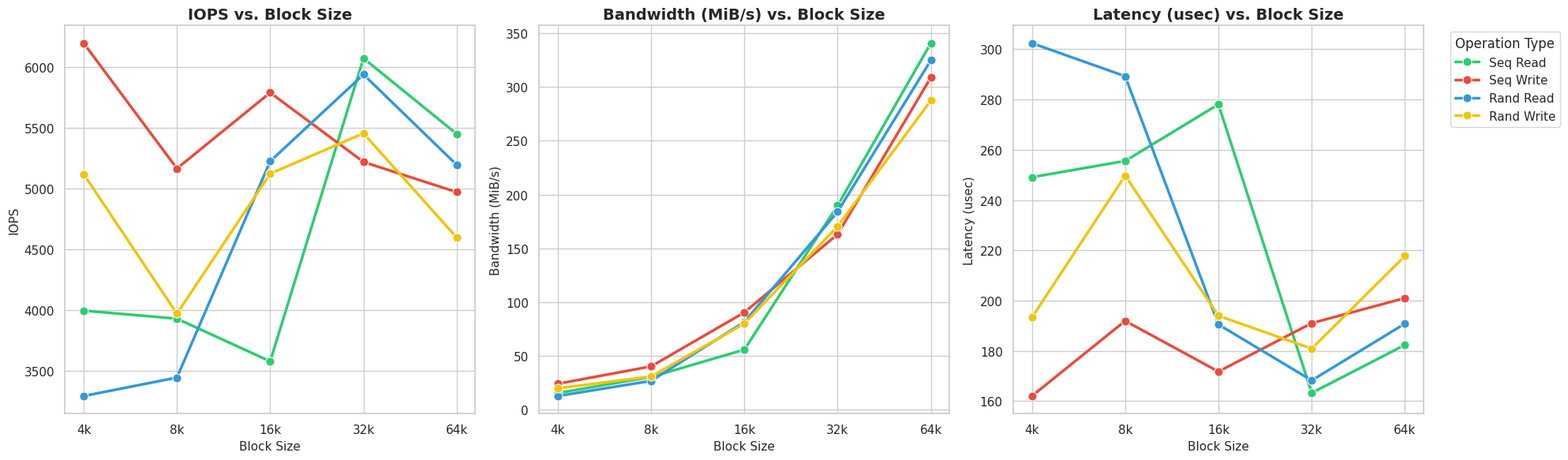

This figure's Python source:
import pandas as pd
import matplotlib.pyplot as plt
import seaborn as sns

# 1. Data Preparation
data = {
    "Block Size": ["4k", "8k", "16k", "32k", "64k"] * 4,
    "Operation": (["Seq Read"] * 5 + ["Seq Write"] * 5 + 
                  ["Rand Read"] * 5 + ["Rand Write"] * 5),
    "IOPS": [
        3995.58, 3929.34, 3577.86, 6074.24, 5451.00,
        6198.95, 5166.32, 5791.22, 5220.20, 4971.85,
        3292.29, 3444.07, 5225.92, 5940.64, 5196.08,
        5119.81, 3970.81, 5123.88, 5455.91, 4597.57
    ],
    "Bandwidth (MiB/s)": [
        15.60, 30.56, 55.91, 189.82, 340.69,
        24.21, 40.36, 90.49, 163.13, 308.79,
        12.86, 26.91, 81.65, 184.03, 324.76,
        20.00, 30.95, 80.06, 170.50, 287.36
    ],
    "Latency (usec)": [
        249.09, 255.57, 278.07, 163.22, 182.37,
        162.01, 191.90, 171.74, 191.00, 200.99,
        302.45, 289.29, 190.47, 168.21, 190.83,
        193.25, 249.74, 193.94, 180.86, 217.76
    ]
}

df = pd.DataFrame(data)

# 2. Visual Settings
sns.set_theme(style="whitegrid")
custom_palette = {
    "Seq Read": "#2ecc71",   # Green
    "Seq Write": "#e74c3c",  # Red
    "Rand Read": "#3498db",  # Blue
    "Rand Write": "#f1c40f"  # Yellow
}

# Changed to 1 row, 3 columns. Width=20, Height=6
fig, axes = plt.subplots(1, 3, figsize=(20, 6))
metrics = ["IOPS", "Bandwidth (MiB/s)", "Latency (usec)"]

# 3. Plotting
for i, metric in enumerate(metrics):
    sns.lineplot(
        data=df, 
        x="Block Size", 
        y=metric, 
        hue="Operation", 
        marker="o", 
        markersize=8,
        ax=axes[i],
        palette=custom_palette,
        linewidth=2.5,
        legend=(i == 2) # Only show legend on the last plot to save space
    )
    
    # Customizing each subplot
    axes[i].set_title(f"{metric} vs. Block Size", fontsize=14, fontweight='bold')
    axes[i].set_xlabel("Block Size", fontsize=11)
    axes[i].set_ylabel(metric, fontsize=11)

# Adjust legend for the last plot
axes[2].legend(title="Operation Type", bbox_to_anchor=(1.05, 1), loc='upper left')

# 4. Final Polish and Save
plt.tight_layout()
plt.savefig("IO_Performance_Horizontal.pdf", format='pdf', bbox_inches='tight')
print("Horizontal report saved: IO_Performance_Horizontal.pdf")
plt.show()
